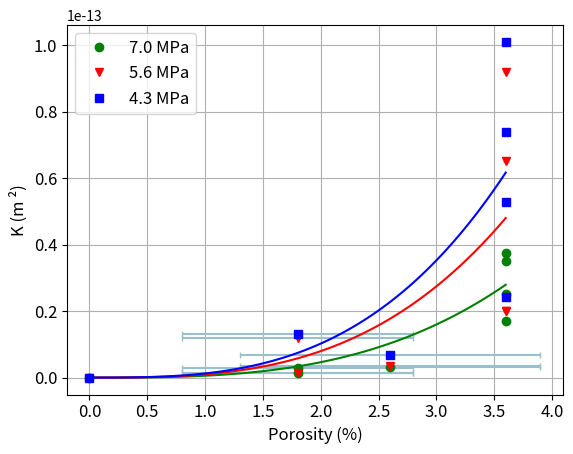

Here is the Python script that generated this plot:
import numpy as np
import matplotlib.pyplot as plt
from scipy.optimize import curve_fit
import math

# Define the formula you want to fit
def K1(porosity, C1):
    return C1* ((porosity/100)**3) / (1 - porosity/100)**2


k1_error_600 = np.array([0, 3.4e-17, 3.4e-17, 3.4e-17, 0])
k1_error_800 = np.array([0, 3.4e-17, 3.4e-17, 3.4e-17, 0, 0])
k1_error_1000 = np.array([0, 3.4e-17, 3.4e-17, 0, 0, 0])


# Porosity of CT4, CT5, CT6 CT1, TT1
porosity_data_600 = np.array([0, 2.6, 1.8, 3.6, 3.6, 3.6, 3.6])
porosity_data_800 = np.array([0, 2.6, 1.8, 1.8, 3.6, 3.6, 3.6, 3.6])
porosity_data_1000 = np.array([0, 2.6, 1.8, 1.8, 3.6, 3.6, 3.6, 3.6])

# Make an Array of Empirical Data CT4, CT5, CT6, CT1, TT1
empirical_data_600_K= np.array([0, 6.71e-15, 1.30e-14, 1.01e-13, 5.28e-14, 7.39e-14, 2.42e-14])
empirical_data_800_K= np.array([0, 3.61e-15, 1.52e-15, 1.18e-14, 9.2e-14, 6.5e-14, 2.0e-14, 2.0e-14])
empirical_data_1000_K= np.array([0, 3.28e-15, 1.35e-15, 2.87e-15, 3.76e-14, 3.5e-14, 2.5e-14, 1.7e-14])

# Compute Error
porosity_error_600 = np.array([0, 1.3, 1.0, 0, 0, 0, 0])
porosity_error_800 = np.array([0, 1.3 , 1.0, 1.0, 0, 0, 0, 0])
porosity_error_1000 = np.array([0, 1.3, 1.0, 1.0, 0, 0, 0, 0])

k1_error_600 = np.array([0, 6.28e-17, 3.4e-17, 3.4e-17, 3.4e-17, 3.4e-17, 3.4e-17])
k1_error_800 = np.array([3.4e-17, 3.4e-17 , 3.4e-17, 3.4e-17, 3.4e-17, 3.4e-17, 3.4e-17, 3.4e-17])
k1_error_1000 = np.array([0, 3.4e-17, 3.4e-17, 3.4e-17, 3.4e-17, 3.4e-17, 3.4e-17, 3.4e-17])


# Perform the curve fit to find the best fit parameter
fit_param, _ = curve_fit(K1, porosity_data_600, empirical_data_600_K)

# Get the best fit parameter
C_fit_600 = fit_param[0]
print(C_fit_600)

# Generate points for the best fit curve
porosity_fit = np.linspace(min(porosity_data_600), max(porosity_data_600), 100)
empirical_parameter_fit_600 = K1(porosity_fit, C_fit_600)


squaredDiffs = np.square(empirical_data_600_K - K1(porosity_data_600, C_fit_600))
squaredDiffsFromMean = np.square(empirical_data_600_K - np.mean(empirical_data_600_K))
rSquared = 1 - np.sum(squaredDiffs) / np.sum(squaredDiffsFromMean)

print("R\u00B2 = " + str(rSquared))




# Perform the curve fit to find the best fit parameter
fit_param, _ = curve_fit(K1, porosity_data_800, empirical_data_800_K)

# Get the best fit parameter
C_fit_800 = fit_param[0]
print(C_fit_800)

# Generate points for the best fit curve
porosity_fit = np.linspace(min(porosity_data_800), max(porosity_data_800), 100)
empirical_parameter_fit_800 = K1(porosity_fit, C_fit_800)


squaredDiffs = np.square(empirical_data_800_K - K1(porosity_data_800, C_fit_800))
squaredDiffsFromMean = np.square(empirical_data_800_K - np.mean(empirical_data_800_K))
rSquared = 1 - np.sum(squaredDiffs) / np.sum(squaredDiffsFromMean)

print("R\u00B2 = " + str(rSquared))



# Perform the curve fit to find the best fit parameter
fit_param, _ = curve_fit(K1, porosity_data_1000, empirical_data_1000_K)

# Get the best fit parameter
C_fit_1000 = fit_param[0]
print(C_fit_1000)

# Generate points for the best fit curve
porosity_fit = np.linspace(min(porosity_data_1000), max(porosity_data_1000), 100)
empirical_parameter_fit_1000 = K1(porosity_fit, C_fit_1000)

squaredDiffs = np.square(empirical_data_1000_K - K1(porosity_data_1000, C_fit_1000))
squaredDiffsFromMean = np.square( empirical_data_1000_K - np.mean(empirical_data_1000_K))
rSquared = 1 - np.sum(squaredDiffs) / np.sum(squaredDiffsFromMean)

print("R\u00B2 = " + str(rSquared))

# Plot the experimental data and the best fit curve
light_blue = '#9AC0CD'  # Hexadecimal color code for light blue
plt.errorbar(porosity_data_600, empirical_data_600_K, xerr=porosity_error_600, yerr=k1_error_600, color = light_blue,  capsize = 2, linestyle='')
plt.errorbar(porosity_data_800, empirical_data_800_K, xerr=porosity_error_800, yerr=k1_error_800, color = light_blue, capsize = 2, linestyle='')
plt.errorbar(porosity_data_1000, empirical_data_1000_K, xerr=porosity_error_1000, yerr=k1_error_1000, color = light_blue, capsize = 2, linestyle='')
plt.plot(porosity_data_1000, empirical_data_1000_K, 'go', label='7.0 MPa')
plt.plot(porosity_fit, empirical_parameter_fit_1000, 'g-')
plt.plot(porosity_data_800, empirical_data_800_K, 'rv', label='5.6 MPa')
plt.plot(porosity_fit, empirical_parameter_fit_800, 'r-')
plt.plot(porosity_data_600, empirical_data_600_K, 'bs', label='4.3 MPa')
plt.plot(porosity_fit, empirical_parameter_fit_600, 'b-')
plt.xlabel('Porosity (%)', fontsize = 12)
plt.ylabel('K (m \u00B2)', fontsize = 12)
plt.tick_params(axis='both', which='major', labelsize=12)
# plt.fill_between(empirical_data_600_K, minimum_porosity_error_600, maximum_porosity_error_600, color ='blue', alpha = 0.2)
# plt.fill_between(empirical_data_800_K, minimum_porosity_error_800, maximum_porosity_error_800, color ='red')
# plt.fill_between(empirical_data_1000_K, minimum_porosity_error_1000, maximum_porosity_error_1000, color ='green')

plt.legend(fontsize = 12)
# plt.yscale('log')
# plt.xscale('log')
plt.grid(True)
plt.show()



